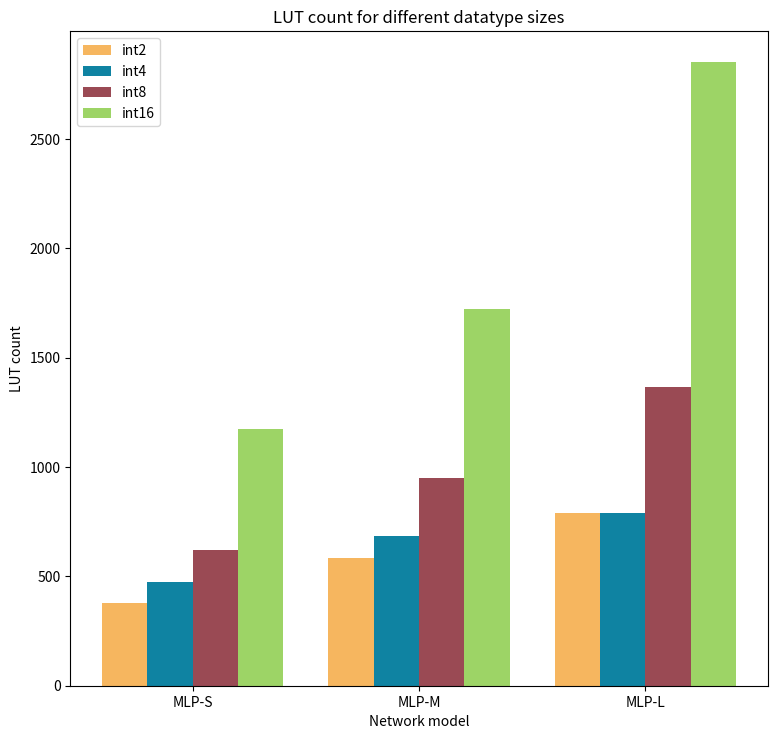

This figure's Python source: (Note: this script raises an exception after producing the figure.)
"""
Script for generating graphs
of the MLP HDL synthesis results for MLP-S, MLP-M, MLP-L
for each datatype size
"""
import numpy as np
import matplotlib.pyplot as plt

# Sample data
variables = ["int2", "int4", "int8", "int16"]
categories = ["MLP-S", "MLP-M", "MLP-L"]
luts = [[376, 582, 792], [474, 684, 792], [622, 951, 1364], [1173, 1724, 2850]]
regs = [[139, 194, 205], [139, 193, 205], [139, 196, 217], [156, 217, 244]]
power = [
    [0.106, 0.108, 0.110],
    [0.107, 0.109, 0.111],
    [0.108, 0.111, 0.113],
    [0.112, 0.116, 0.121],
]

### LUTS
fig, ax = plt.subplots(figsize=(9, 8.5))
ax.set_xlabel("Network model")
ax.set_ylabel("LUT count")
ax.set_title("LUT count for different datatype sizes")

bar_width = 0.2
x = np.arange(len(categories))
colors = ["#f6b65f", "#0f83a2", "#9a4a54", "#9dd466"]  # Set your desired colors here

for i, var in enumerate(variables):
    ax.bar(x + (i * bar_width), luts[i], width=bar_width, label=var, color=colors[i])

ax.set_xticks(x + (bar_width * (len(variables) - 1) / 2))
ax.set_xticklabels(categories)
ax.legend()

plt.savefig("plots/datatype_luts.svg", format="svg")
plt.show()

### REGS
fig, ax = plt.subplots(figsize=(9, 8.5))
ax.set_xlabel("Network model")
ax.set_ylabel("Register count")
ax.set_title("Register count for different datatype sizes")

bar_width = 0.2
x = np.arange(len(categories))
colors = ["#f6b65f", "#0f83a2", "#9a4a54", "#9dd466"]  # Set your desired colors here

for i, var in enumerate(variables):
    ax.bar(x + (i * bar_width), regs[i], width=bar_width, label=var, color=colors[i])

ax.set_xticks(x + (bar_width * (len(variables) - 1) / 2))
ax.set_xticklabels(categories)
ax.legend()

plt.savefig("plots/datatype_regs.svg", format="svg")
plt.show()

### POWER
fig, ax = plt.subplots(figsize=(9, 8.5))
ax.set_xlabel("Network model")
ax.set_ylabel("Register count")
ax.set_title("Power for different datatype sizes")

bar_width = 0.2
x = np.arange(len(categories))
colors = ["#f6b65f", "#0f83a2", "#9a4a54", "#9dd466"]  # Set your desired colors here

for i, var in enumerate(variables):
    ax.bar(x + (i * bar_width), power[i], width=bar_width, label=var, color=colors[i])

ax.set_xticks(x + (bar_width * (len(variables) - 1) / 2))
ax.set_xticklabels(categories)
ax.legend()

plt.savefig("plots/datatype_pow.svg", format="svg")
plt.show()
